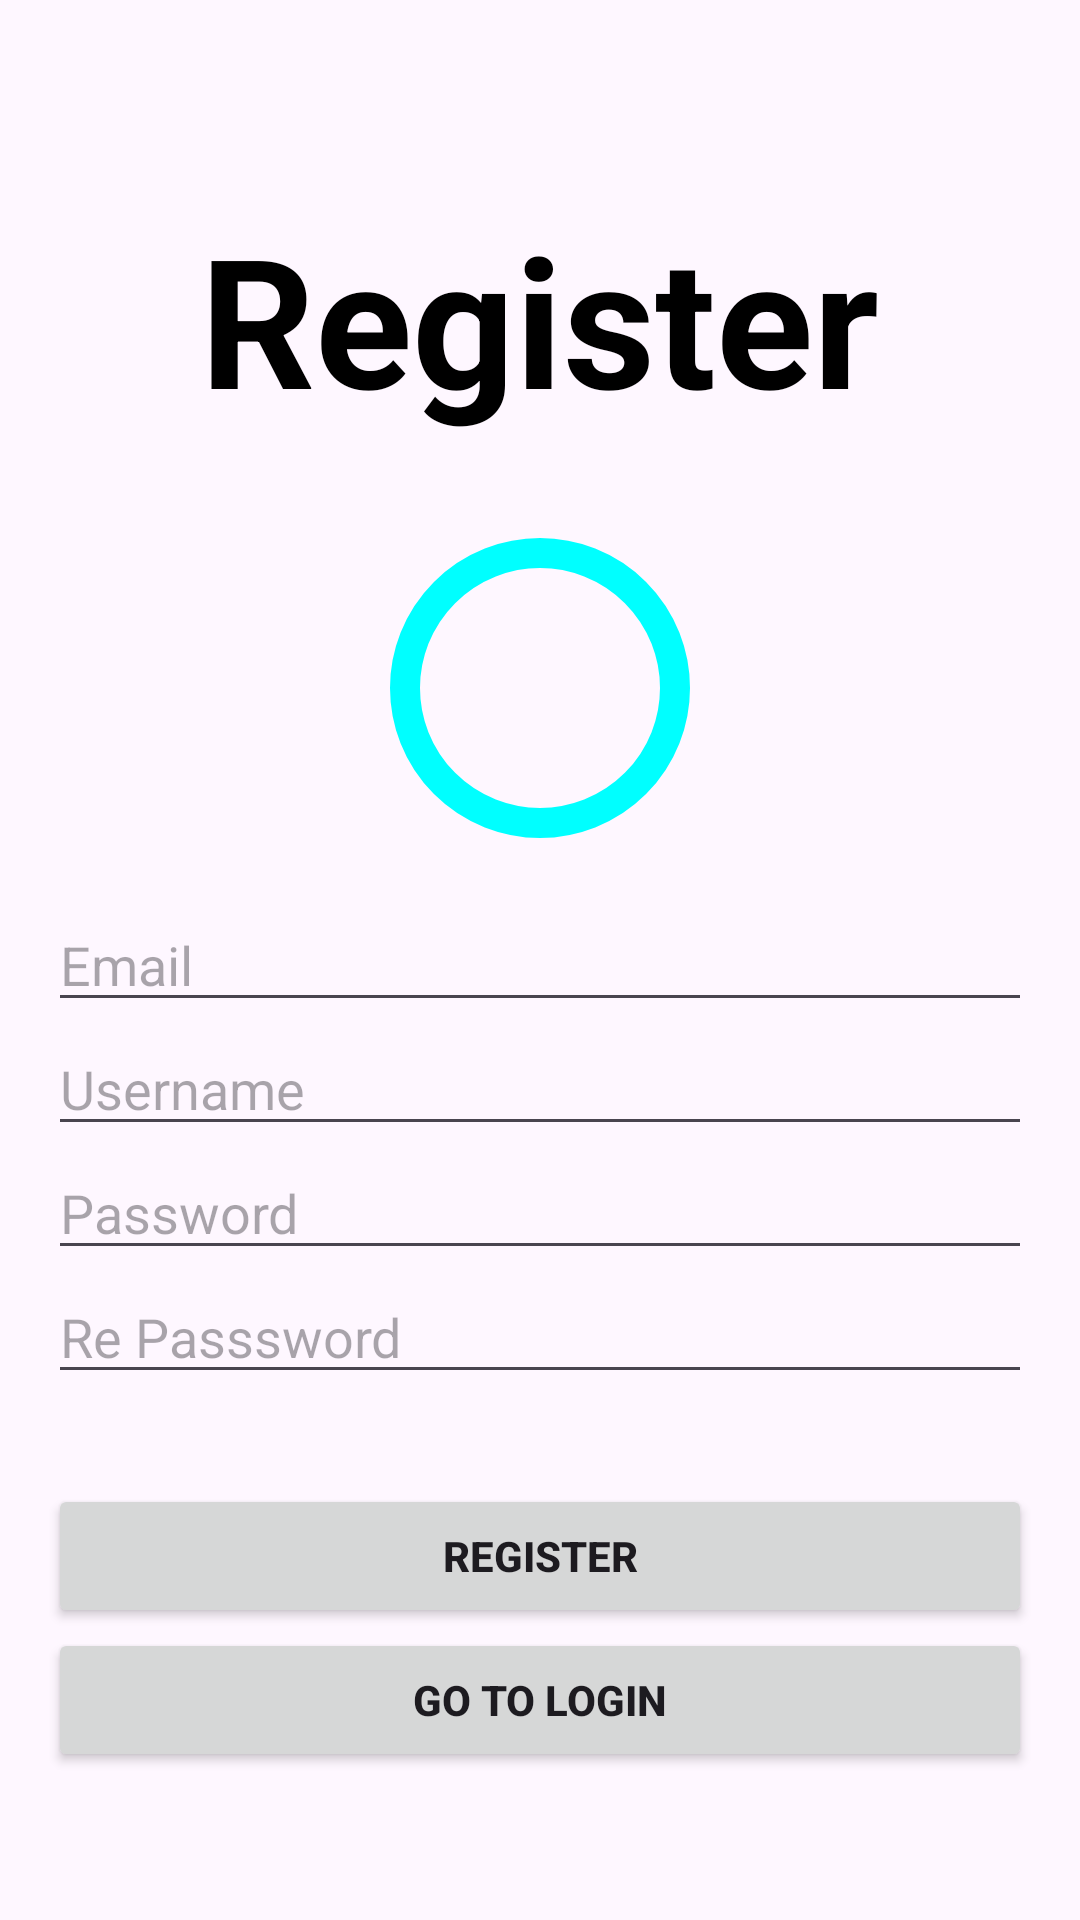

Layout XML and referenced resources for this Android screen:
<!-- AndroidManifest.xml: application theme Theme.Final_Khang -->
<!-- res/layout/activity_register.xml -->
<?xml version="1.0" encoding="utf-8"?>

<LinearLayout xmlns:android="http://schemas.android.com/apk/res/android"
    xmlns:tools="http://schemas.android.com/tools"
    android:layout_width="match_parent"
    android:layout_height="match_parent"
    xmlns:app="http://schemas.android.com/apk/res-auto"
    android:orientation="vertical"
    android:padding="16dp">

    <TextView
        android:textStyle="bold"
        android:layout_gravity="center"
        android:textAlignment="center"
        android:textSize="60sp"
        android:textColor="@color/black"
        android:layout_marginTop="50dp"
        android:text="Register"
        android:layout_width="wrap_content"
        android:layout_height="wrap_content"/>

    <LinearLayout
        android:orientation="vertical"
        android:gravity="center"
        android:layout_width="match_parent"
        android:layout_height="match_parent">

        <com.google.android.material.imageview.ShapeableImageView
            android:id="@+id/imgViewUser"
            android:layout_width="100dp"
            android:layout_height="100dp"
            app:shapeAppearanceOverlay="@style/circle"
            android:padding="5dp"
            app:strokeWidth="10dp"
            app:strokeColor="#00FFFF"
            android:layout_gravity="center"
            app:srcCompat="@drawable/profile"
            android:layout_marginBottom="20dp"
            />

        <EditText
            android:id="@+id/edtEmail"
            android:layout_width="match_parent"
            android:layout_height="wrap_content"
            android:hint="Email"
            tools:ignore="TouchTargetSizeCheck" />

        <EditText
            android:id="@+id/edtUsername"
            android:layout_width="match_parent"
            android:layout_height="wrap_content"
            android:hint="Username"
            tools:ignore="TouchTargetSizeCheck" />

        <EditText
            android:id="@+id/edtPassword"
            android:layout_width="match_parent"
            android:layout_height="wrap_content"
            android:hint="Password"
            android:inputType="textPassword"
            tools:ignore="TouchTargetSizeCheck" />

        <EditText
            android:id="@+id/edtRePassword"
            android:layout_width="match_parent"
            android:layout_height="wrap_content"
            android:layout_marginBottom="30dp"
            android:hint="Re Passsword"
            android:inputType="textPassword"
            tools:ignore="TouchTargetSizeCheck" />

        <Button
            android:id="@+id/btnRegister"
            android:text="Register"
            android:textStyle="bold"
            android:layout_width="match_parent"
            android:layout_height="wrap_content"/>

        <Button
            android:id="@+id/btnGotoLogin"
            android:layout_width="match_parent"
            android:text="Go to Login"
            android:textStyle="bold"
            android:layout_height="wrap_content"/>
    </LinearLayout>
</LinearLayout>
<!-- resources referenced by this layout -->
<resources>
  <color name="black">#FF000000</color>
  <style name="circle">
          <item name="cornerSize">50%</item>
      </style>
  <style name="Theme.Final_Khang" parent="Base.Theme.Final_Khang" />
  <style name="Base.Theme.Final_Khang" parent="Theme.Material3.DayNight.NoActionBar">
          
          
      </style>
</resources>
